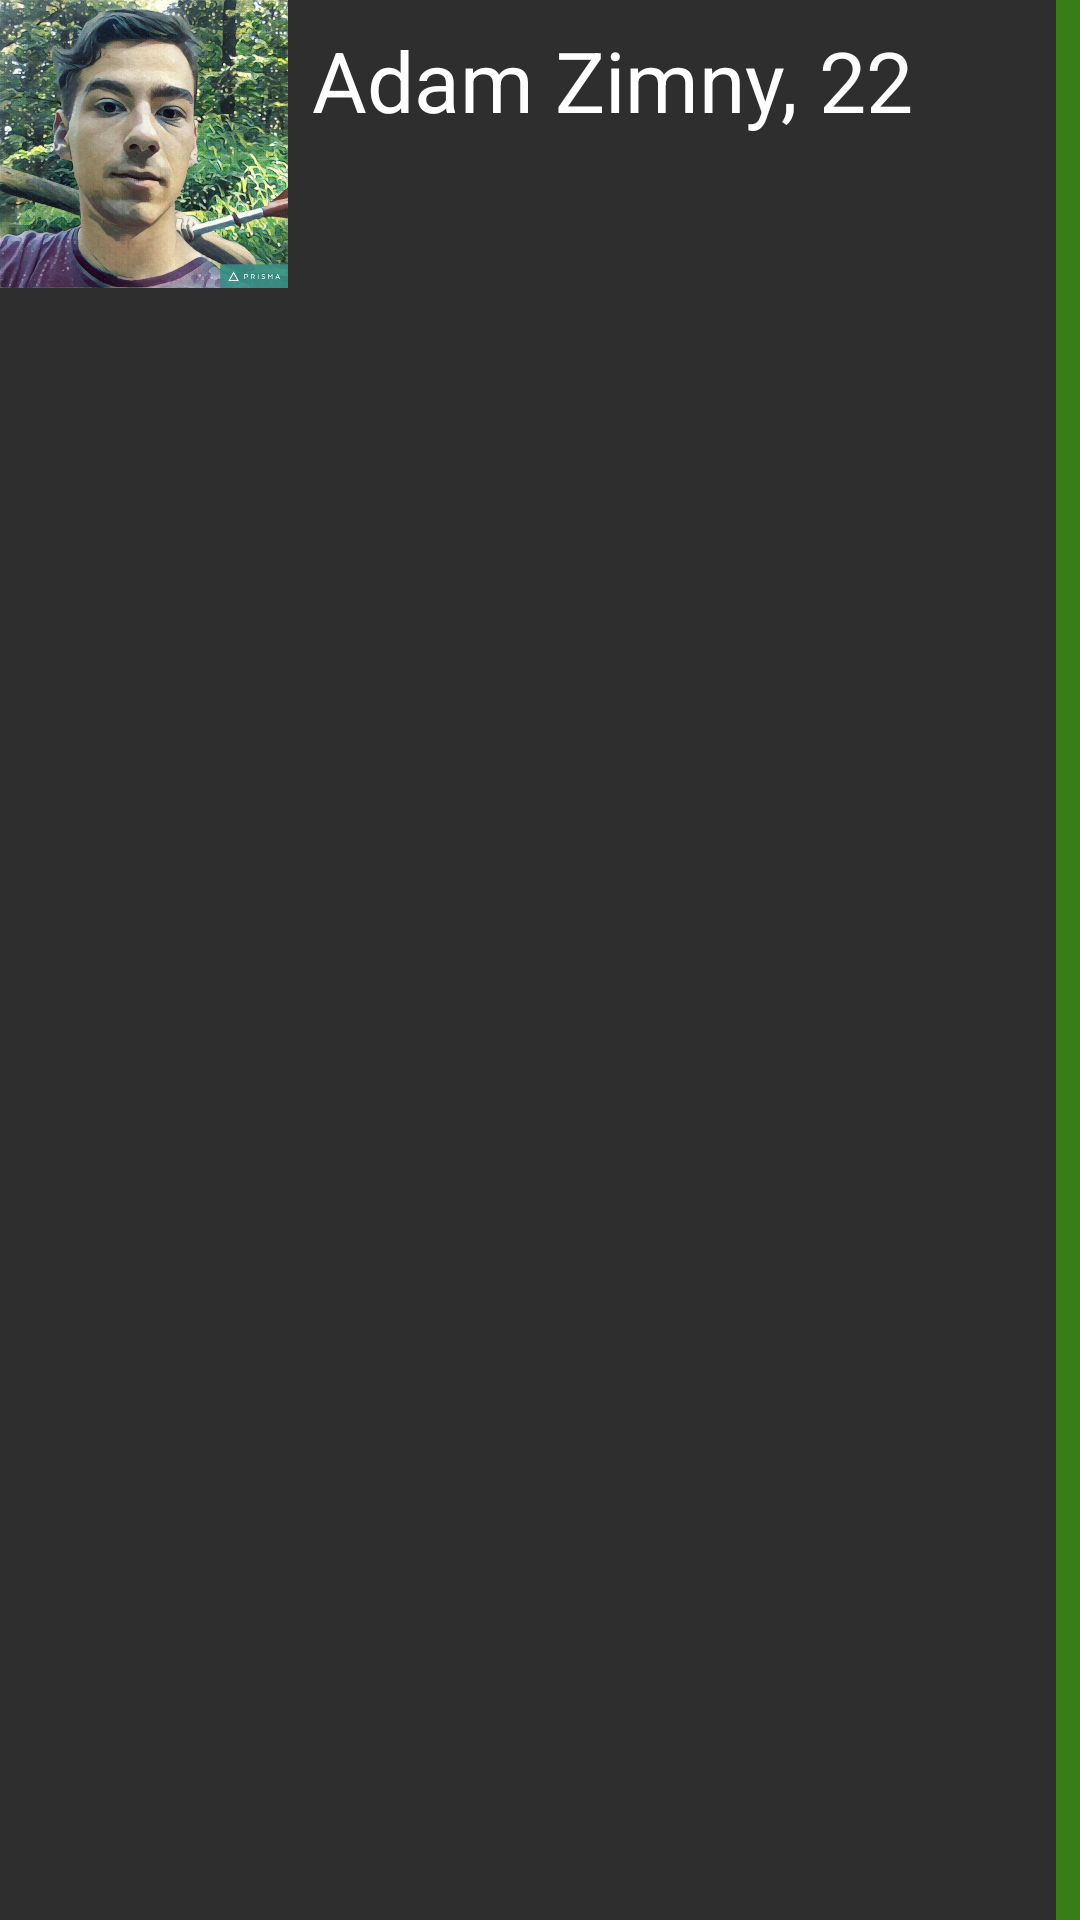

Layout XML and referenced resources for this Android screen:
<!-- AndroidManifest.xml: application theme AppTheme -->
<!-- res/layout/list_element.xml -->
<?xml version="1.0" encoding="utf-8"?>
<LinearLayout xmlns:android="http://schemas.android.com/apk/res/android"
              android:orientation="horizontal"
              android:layout_width="match_parent"
              android:layout_height="96dp"
              android:background="@color/gray_item">

    <ImageView android:layout_width="96dp"
               android:layout_height="96dp" android:scaleType="centerCrop"
               android:id="@+id/profile_image" android:src="@drawable/adam"/>

    <LinearLayout android:layout_width="0dp" android:layout_weight="1"
                  android:layout_height="match_parent"
                  android:orientation="vertical"
                  android:padding="8dp">

        <TextView android:layout_width="wrap_content"
                  android:id="@+id/name"
                  android:layout_height="wrap_content"
                  android:textSize="28sp"
                  android:text="Adam Zimny, 22"
                  android:textColor="@color/white"/>
        <LinearLayout android:layout_width="match_parent"
                      android:layout_height="wrap_content"
                      android:orientation="horizontal" >


            <ImageView android:layout_width="24dp"
                       android:id="@+id/icon_time_left"
                       android:layout_height="24dp"
                       android:layout_gravity="bottom"/>
            <TextView android:layout_width="wrap_content"
                      android:id="@+id/text_distance"
                      android:layout_height="wrap_content"
                      android:layout_gravity="center"/>
        </LinearLayout>
        <LinearLayout android:layout_width="match_parent"
                      android:layout_height="wrap_content"
                      android:orientation="horizontal">

            <ImageView android:layout_width="24dp"
                       android:id="@+id/icon_distance"
                       android:layout_height="24dp"
                       android:layout_gravity="bottom"/>

            <TextView android:layout_width="wrap_content"
                      android:id="@+id/text_time_left"
                      android:layout_height="wrap_content"
                      android:layout_gravity="center"/>
        </LinearLayout>
    </LinearLayout>
    <View android:id="@+id/status_view"
          android:layout_width="8dp"
          android:layout_height="match_parent"
          android:background="@color/target_green"/>
</LinearLayout>
<!-- resources referenced by this layout -->
<resources>
  <color name="gray_item">#2E2E2E</color>
  <color name="target_green">#377e17</color>
  <color name="white">#ffffff</color>
  <!-- drawable adam: jpg bitmap (drawable, 155066 bytes) -->
  <style name="AppTheme" parent="Theme.AppCompat.Light.DarkActionBar">
          
          <item name="colorPrimary">@color/colorPrimary</item>
          <item name="colorPrimaryDark">@color/colorPrimaryDark</item>
          <item name="colorAccent">@color/colorAccent</item>
          <item name="android:listDivider">@color/separator</item>
          <item name="android:textColorSecondary">#6B6B6B</item>
          <item name="android:textColor">#FFFFFF</item>
          <item name="android:textColorHint">#6B6B6B</item>
          <item name="fontPath">fonts/ProductSans.ttf</item>
          <item name="windowActionBar">false</item>
          <item name="windowNoTitle">true</item>
      </style>
  <color name="colorPrimary">#2E2E2E</color>
  <color name="colorPrimaryDark">#252525</color>
  <color name="colorAccent">#316ea9</color>
  <color name="separator">#797979</color>
</resources>
